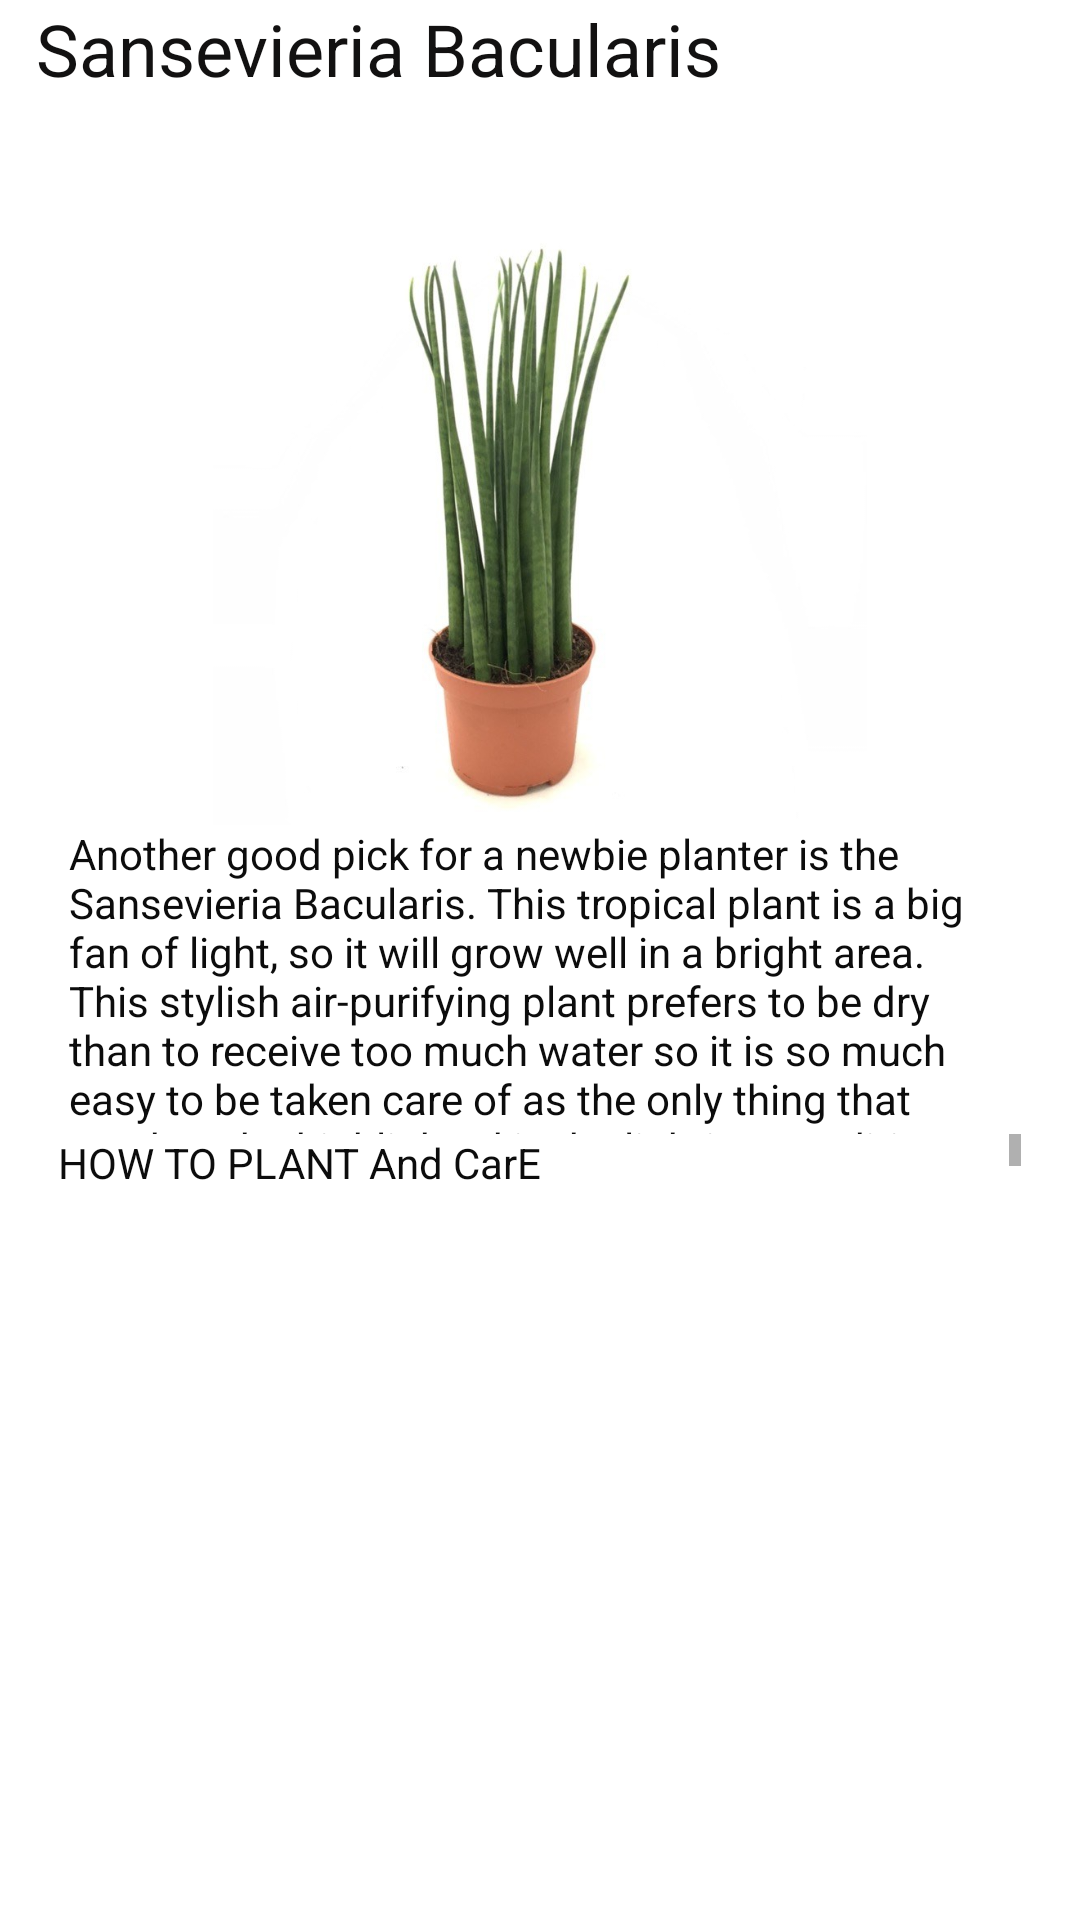

Layout XML and referenced resources for this Android screen:
<!-- AndroidManifest.xml: application theme Theme.Plant -->
<!-- res/layout/activity_m5.xml -->
<?xml version="1.0" encoding="utf-8"?>

<LinearLayout xmlns:android="http://schemas.android.com/apk/res/android"
    xmlns:app="http://schemas.android.com/apk/res-auto"
    android:layout_width="match_parent"
    android:layout_height="match_parent"
    android:layout_gravity="center"


    android:background="@drawable/_624541570807"
    android:gravity="center|top"
    android:orientation="vertical">

    <TextView
        android:id="@+id/textView5"
        android:layout_width="336dp"
        android:layout_height="57dp"
        android:text="Sansevieria Bacularis"
        android:textColor="#121111"
        android:textSize="24sp" />

    <ImageView
        android:id="@+id/imageView"
        android:layout_width="match_parent"
        android:layout_height="218dp"
        app:srcCompat="@drawable/_624584058266" />

    <TextView
        android:id="@+id/textView3"
        android:layout_width="314dp"
        android:layout_height="103dp"
        android:text="Another good pick for a newbie planter is the Sansevieria Bacularis. This tropical plant is a big fan of light, so it will grow well in a bright area. This stylish air-purifying plant prefers to be dry than to receive too much water so it is so much easy to be taken care of as the only thing that needs to be highlighted is the lighting condition."
        android:textColor="#0C0C0C" />
    <ScrollView
        android:layout_width="321dp"
        android:layout_height="117dp">

        <LinearLayout
            android:layout_width="match_parent"
            android:layout_height="wrap_content"
            android:orientation="vertical">

            <TextView
                android:id="@+id/textView7"
                android:layout_width="272dp"
                android:layout_height="158dp"
                android:text="HOW TO PLANT And CarE"
                android:textColor="#0C0C0C" />

            <TextView
                android:id="@+id/textView8"
                android:layout_width="match_parent"
                android:layout_height="158dp"
                android:text="Light: Best in moderate to bright, indirect light but will adapt to low light conditions too."
                android:textColor="#0C0C0C" />

            <TextView
                android:id="@+id/textView9"
                android:layout_width="match_parent"
                android:layout_height="158dp"
                android:text="Water: Allow the soil to dry out before watering, then water thoroughly and allow to drain freely. Do not allow the plant to sit in water as this will cause root rot."
                android:textColor="#0C0C0C" />

            <TextView
                android:id="@+id/textView4"
                android:layout_width="match_parent"
                android:layout_height="158dp"
                android:text="Temperature: Happy anywhere from 15-23°C and as low as 10°C for short periods."
                android:textColor="#0C0C0C" />

            <TextView
                android:id="@+id/textView6"
                android:layout_width="match_parent"
                android:layout_height="158dp"
                android:text="Feed: Apply a weak dose of cactus or general-purpose feed once a month at most during the growing season. Sansevieria are low maintenance plants and do not require a lot of supplementary feeding. VIEW PLANT NUTRITION"
                android:textColor="#0C0C0C" />

            <TextView
                android:id="@+id/textView12"
                android:layout_width="match_parent"
                android:layout_height="158dp"
                android:text="Air Purifying: Sansevieria filter airborne toxins and are part of our clean air plant collection."
                android:textColor="#0C0C0C" />

            <TextView
                android:id="@+id/textView13"
                android:layout_width="match_parent"
                android:layout_height="158dp"
                android:text="Height and Growth Rate: Ultimate height 75-100cm. Slow growing."
                android:textColor="#0C0C0C" />

            <TextView
                android:id="@+id/textView14"
                android:layout_width="match_parent"
                android:layout_height="158dp"
                android:text="Toxicity: Mildly toxic if eaten. Keep away from children and animals."
                android:textColor="#0C0C0C" />

        </LinearLayout>
    </ScrollView>
    <Button
        android:id="@+id/b5"
        android:layout_width="263dp"
        android:layout_height="66dp"
        android:layout_margin="150dp"

        android:text="HOME"
        android:textColor="#E1E6EA"
        android:textSize="34sp"
        app:backgroundTint="#49569E" />
</LinearLayout>
<!-- resources referenced by this layout -->
<resources>
  <!-- drawable _624584058266: jpg bitmap (drawable, 36227 bytes) -->
  <style name="Theme.Plant" parent="Theme.MaterialComponents.DayNight.DarkActionBar">
          
          <item name="colorPrimary">@color/purple_500</item>
          <item name="colorPrimaryVariant">@color/purple_700</item>
          <item name="colorOnPrimary">@color/white</item>
          
          <item name="colorSecondary">@color/teal_200</item>
          <item name="colorSecondaryVariant">@color/teal_700</item>
          <item name="colorOnSecondary">@color/black</item>
          
          <item name="android:statusBarColor" tools:targetApi="l">?attr/colorPrimaryVariant</item>
          
      </style>
  <!-- not gathered from this repository: default colours our renderer supplied (Android Studio template values) -->
  <color name="purple_500">#FF6200EE</color>
  <color name="purple_700">#FF3700B3</color>
  <color name="teal_200">#FF03DAC5</color>
  <color name="teal_700">#FF018786</color>
  <color name="black">#FF000000</color>
  <color name="white">#FFFFFFFF</color>
</resources>
